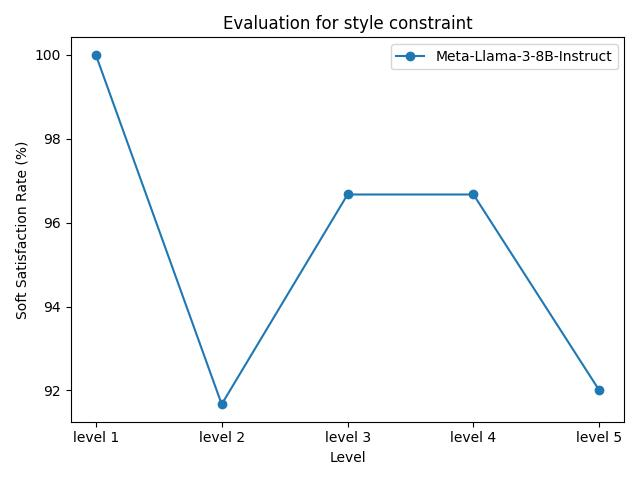

Values plotted in this chart, from the file beside it:
model_name, level 1, level 2, level 3, level 4, level 5
Meta-Llama-3-8B-Instruct, 100.00%, 91.67%, 96.67%, 96.67%, 92.00%
